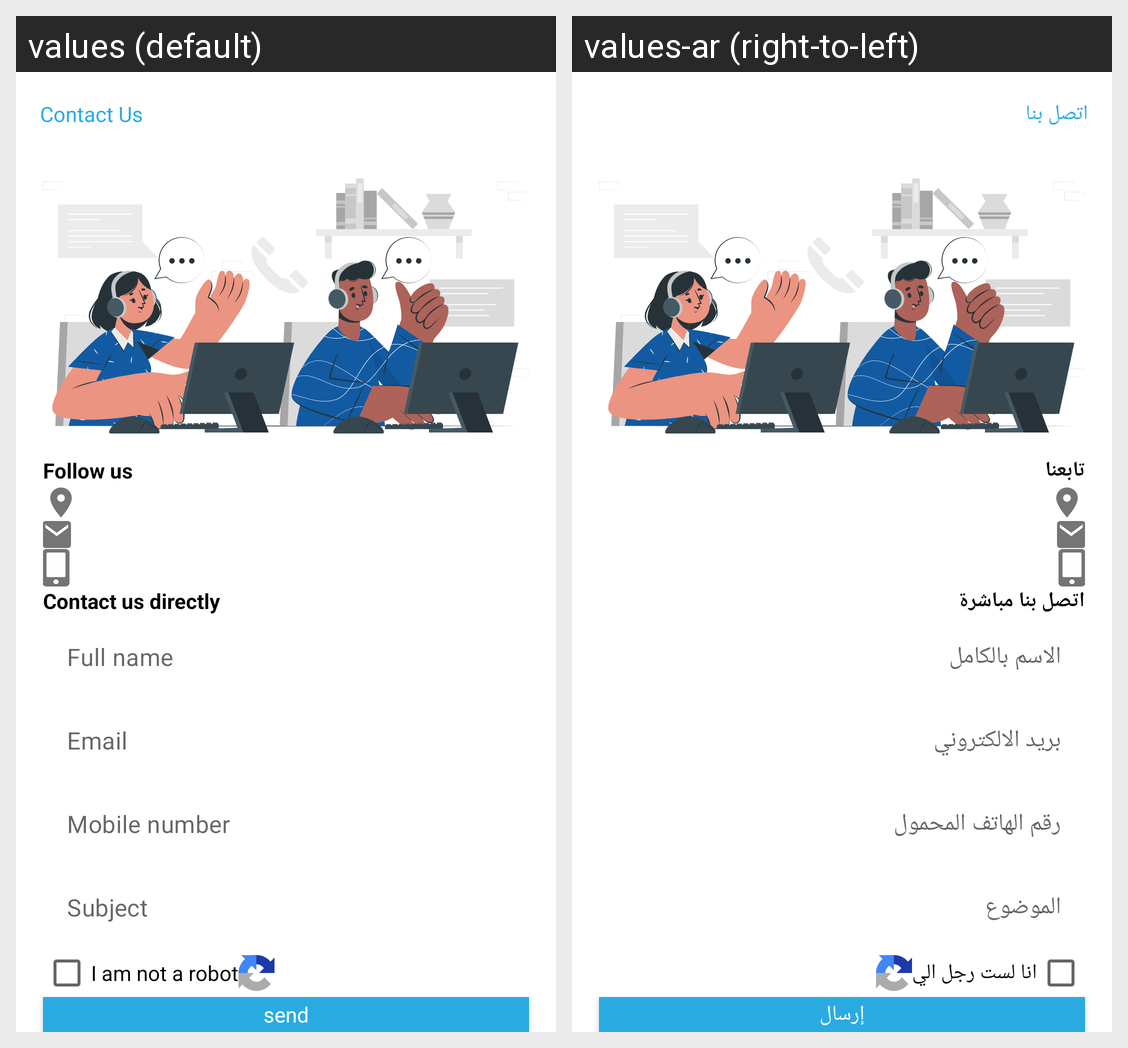

Strings drawn on this Android screen and how each of the app's shown locales translates them:
Android screen res/layout/fragment_contact_us.xml rendered under 2 locales, left to right: values (default), values-ar (right-to-left). Device: Nexus 5 (rendered at 1080×1920; each locale shown at half size, 540×960, under a caption strip naming it); theme Theme.Takeefy.
Strings drawn on this screen, with the default value and each locale's value (text and hints the layout hard-codes, and strings that could not be matched under every locale, appear in the picture but are not listed):

contact_us
  values: Contact Us
  values-ar: اتصل بنا

follow_us
  values: Follow us
  values-ar: تابعنا

contact_us_directly
  values: Contact us directly
  values-ar: اتصل بنا مباشرة

full_name
  values: Full name
  values-ar: الاسم بالكامل

email
  values: Email
  values-ar: بريد الالكتروني

mobile_number
  values: Mobile number
  values-ar: رقم الهاتف المحمول

subject
  values: Subject
  values-ar: الموضوع

i_am_not_a_robot
  values: I am not a robot
  values-ar: انا لست رجل الي

send
  values: send
  values-ar: إرسال
